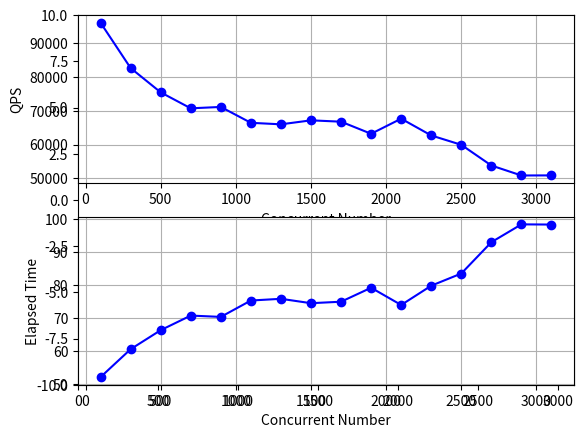

This figure's Python source: (Note: this script raises an exception after producing the figure.)
# -*- encoding:utf-8 -*-

import matplotlib.pyplot as plt
import numpy as np
import array

x = np.arange(100,3300,200)
v1 = np.array([96011.67,82609.12,75431.84,70707.36,71116.67,66424.88,65974.38,67154.66,66755.67,63181.57,67642.52,62684.92,59915.41,53795.83,50845.56,50872.98])
v2 = np.array([52.08,60.53,66.29,70.71,70.31,75.27,75.79,74.46,74.91,79.14,73.92,79.76,83.45,92.94,98.34,98.28])

plt.axis([0,3100,-10,10])
plt.figure(1)
plt.subplot(211)

plt.plot(x,v1,'bo-')
plt.ylabel("QPS")
plt.xlabel("Concurrent Number")
plt.grid(True)


plt.subplot(212)
plt.plot(x,v2,'bo-')
plt.xlabel("Concurrent Number")
plt.ylabel("Elapsed Time")
plt.grid(True)

plt.savefig("File/chart3.png",dpi=75)
plt.show()

